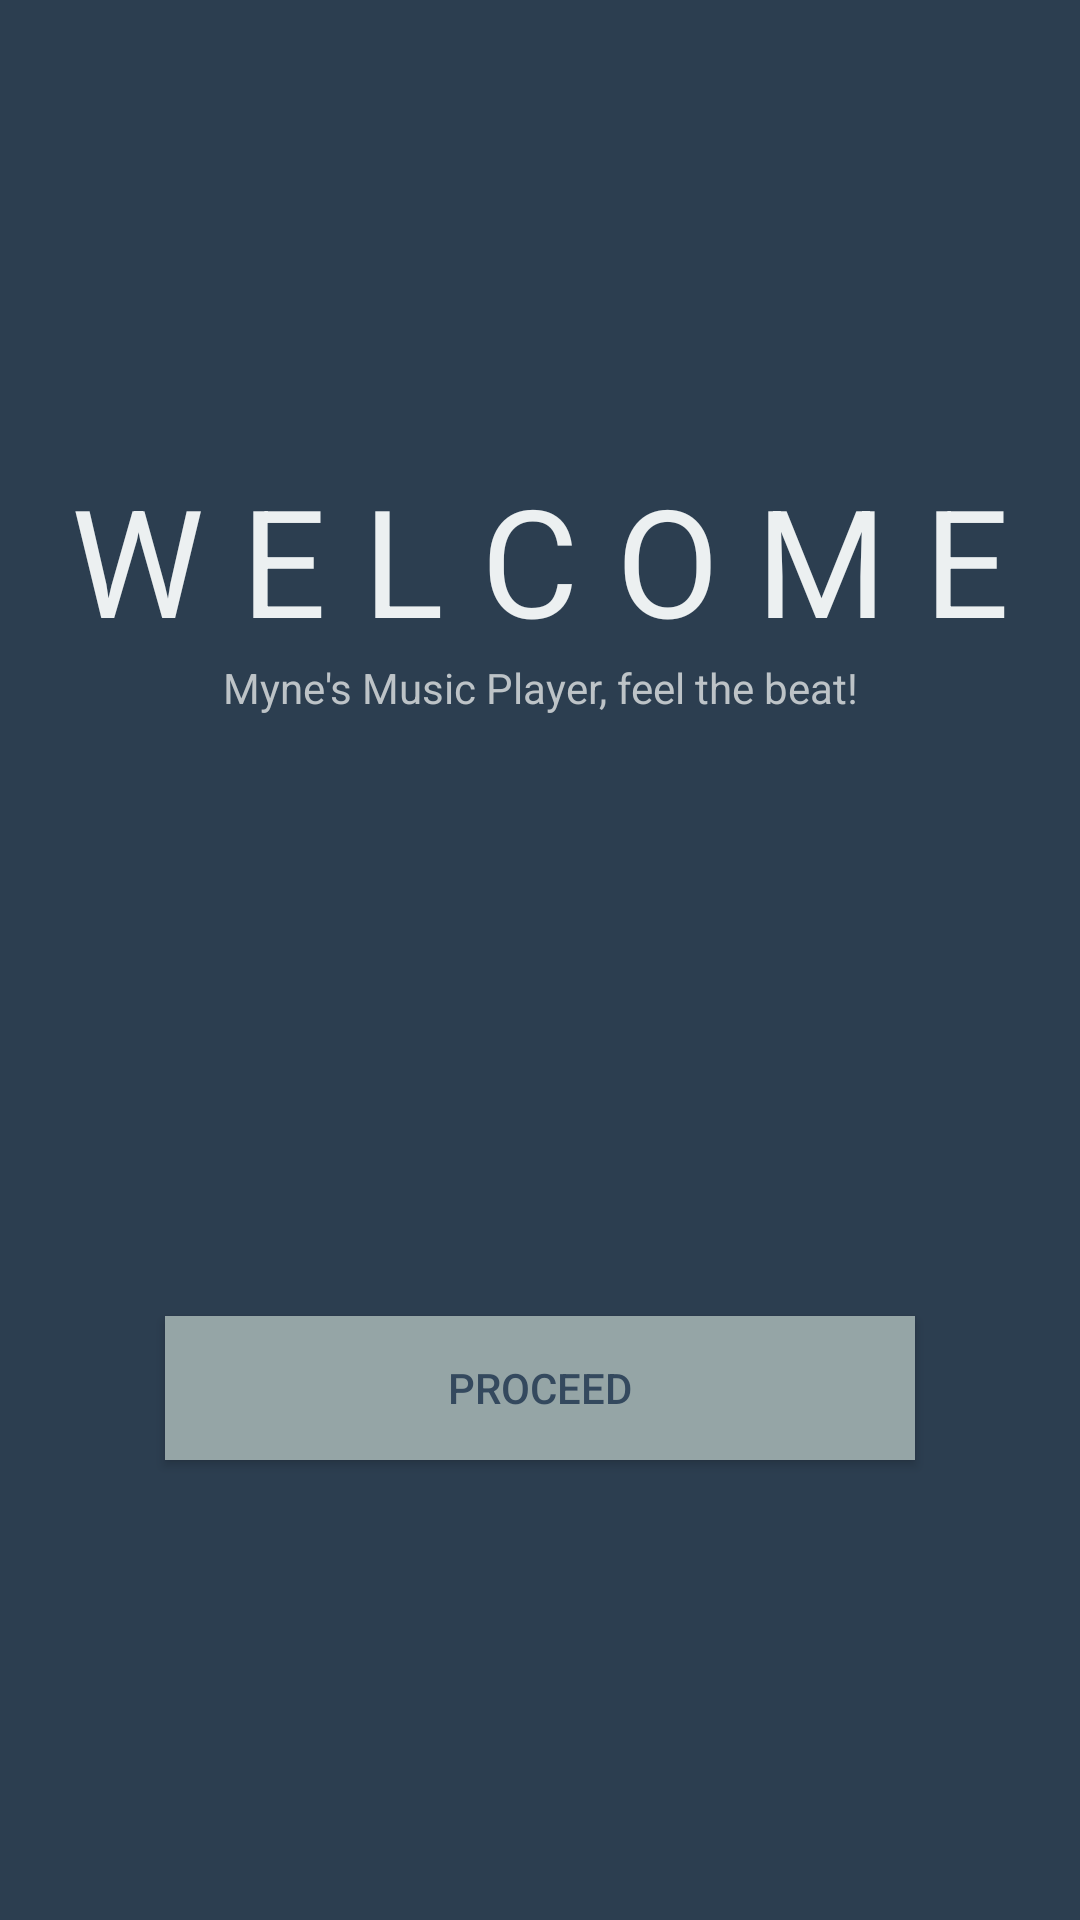

Reconstruct the res/layout file that produces this screen, plus the resources it refers to.
<!-- AndroidManifest.xml: application theme Theme.MusicServiceApp -->
<!-- res/layout/activity_welcome.xml -->
<?xml version="1.0" encoding="utf-8"?>
<RelativeLayout xmlns:android="http://schemas.android.com/apk/res/android"
    xmlns:app="http://schemas.android.com/apk/res-auto"
    xmlns:tools="http://schemas.android.com/tools"
    android:layout_width="match_parent"
    android:layout_height="match_parent"
    android:background="#2c3e50"
    tools:context=".WelcomeActivity">

    <LinearLayout
        android:layout_width="match_parent"
        android:layout_height="match_parent"
        android:gravity="center"
        android:orientation="vertical">

        <TextView
        android:layout_width="wrap_content"
        android:layout_height="wrap_content"
        android:text="@string/w_e_l_c_o_m_e"
        android:textSize="50sp"
        android:textColor="#ecf0f1"
        app:layout_constraintBottom_toBottomOf="parent"
        app:layout_constraintLeft_toLeftOf="parent"
        app:layout_constraintRight_toRightOf="parent"
        app:layout_constraintTop_toTopOf="parent" />

        <TextView
            android:id="@+id/textView"
            android:layout_width="match_parent"
            android:layout_height="wrap_content"
            android:ems="10"
            android:textColor="#bdc3c7"
            android:textAlignment="center"
            android:text="@string/myne_s_music_player_feel_the_beat"/>

        <Button
            android:id="@+id/button"
            android:layout_width="250dp"
            android:layout_height="wrap_content"
            android:layout_marginTop="200dp"
            android:background="#95a5a6"
            android:text="@string/Proceed"
            android:textColor="#34495e" />


    </LinearLayout>
</RelativeLayout>
<!-- resources referenced by this layout -->
<resources>
  <string name="Proceed">Proceed</string>
  <string name="myne_s_music_player_feel_the_beat">Myne\'s Music Player, feel the beat!</string>
  <string name="w_e_l_c_o_m_e">W E L C O M E</string>
  <style name="Theme.MusicServiceApp" parent="Theme.AppCompat.Light.NoActionBar">
          
          <item name="colorPrimary">@color/purple_500</item>
          <item name="colorPrimaryVariant">@color/purple_700</item>
          <item name="colorOnPrimary">@color/white</item>
          
          <item name="colorSecondary">@color/teal_200</item>
          <item name="colorSecondaryVariant">@color/teal_700</item>
          <item name="colorOnSecondary">@color/black</item>
          
          <item name="android:statusBarColor" tools:targetApi="l">?attr/colorPrimaryVariant</item>
          
      </style>
  <color name="purple_500">#2c3e50</color>
  <color name="purple_700">#2c3e50</color>
  <color name="white">#2c3e50</color>
  <color name="teal_200">#FF03DAC5</color>
  <color name="teal_700">#FF018786</color>
  <color name="black">#2c3e50</color>
</resources>
